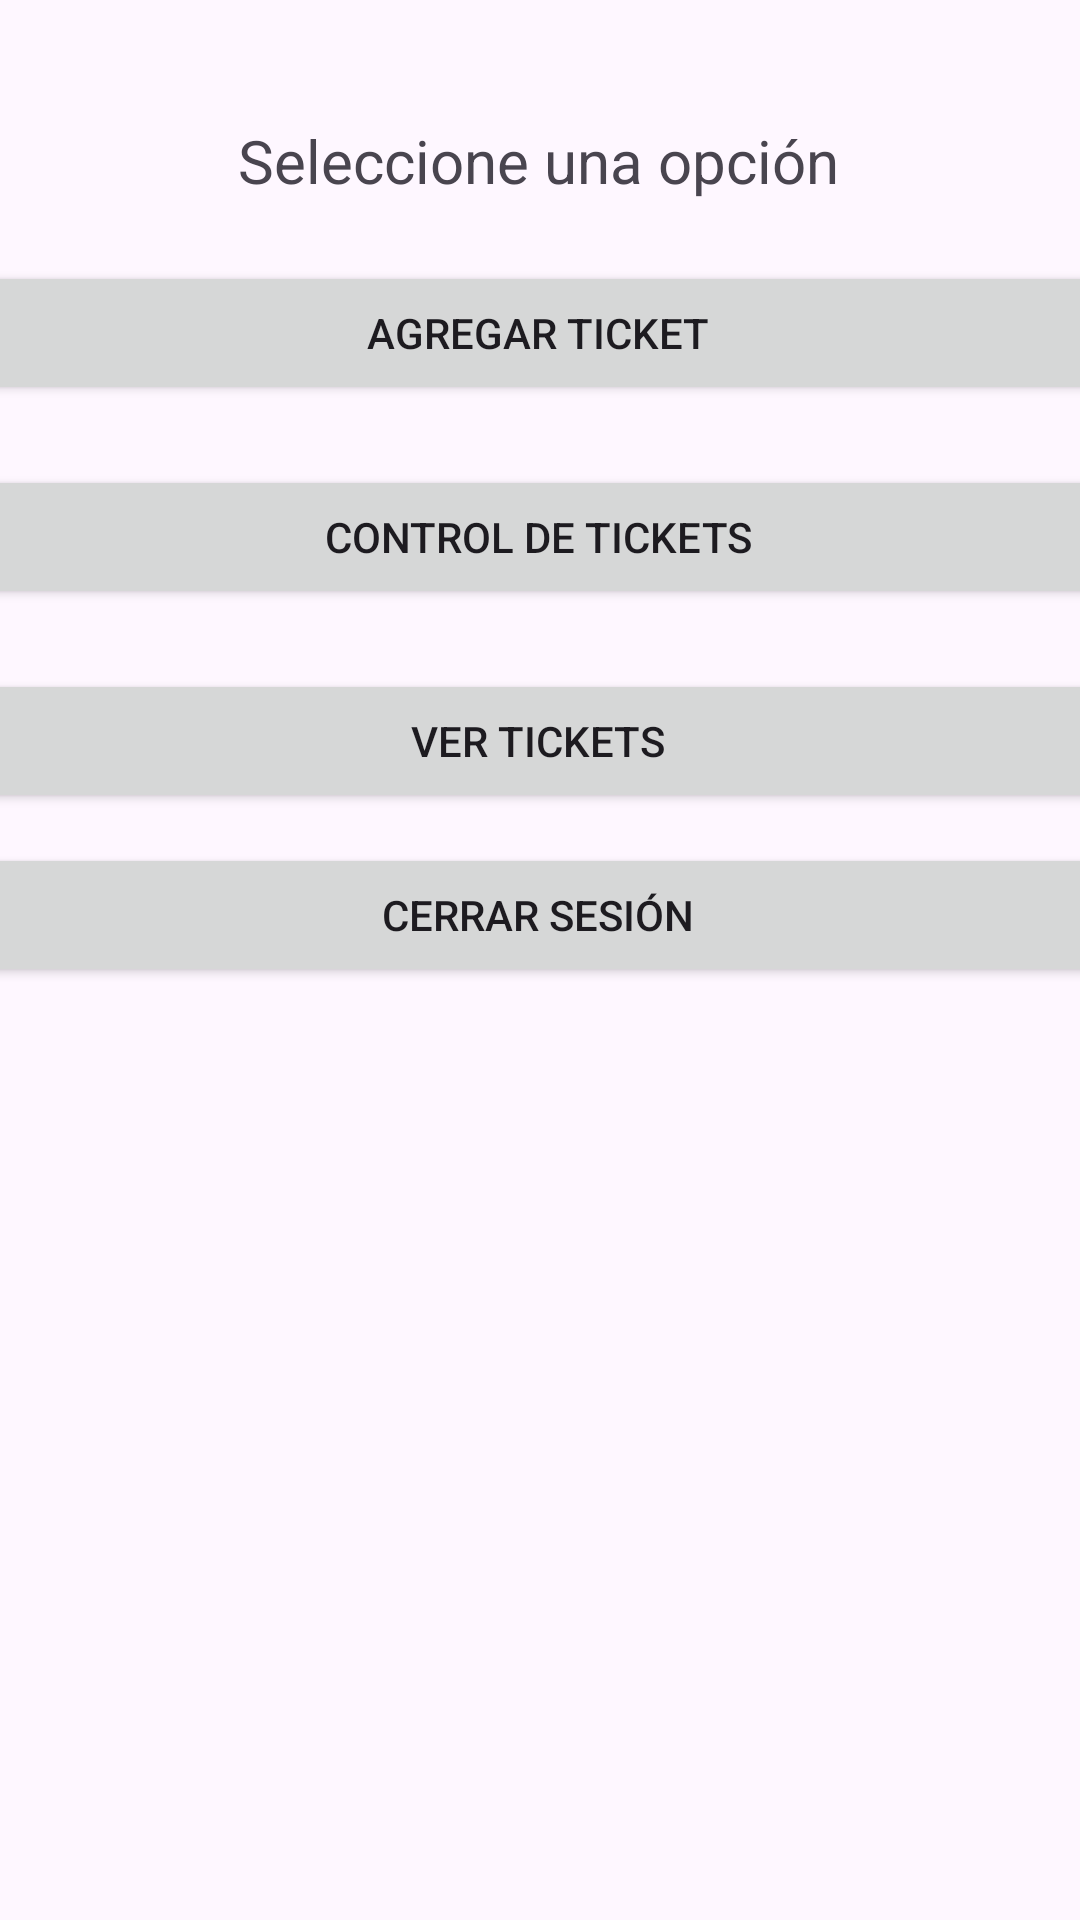

The Android layout XML behind this screen, and the referenced resources:
<!-- AndroidManifest.xml: application theme Theme.DSM_AV200751_MR200114_Desafio2 -->
<!-- res/layout/activity_usuario.xml -->
<?xml version="1.0" encoding="utf-8"?>
<androidx.constraintlayout.widget.ConstraintLayout xmlns:android="http://schemas.android.com/apk/res/android"
    xmlns:app="http://schemas.android.com/apk/res-auto"
    xmlns:tools="http://schemas.android.com/tools"
    android:layout_width="match_parent"
    android:layout_height="match_parent"
    tools:context=".usuario">

    <LinearLayout
        android:layout_width="409dp"
        android:layout_height="729dp"
        android:layout_marginEnd="2dp"
        android:orientation="vertical"
        app:layout_constraintEnd_toEndOf="parent"
        app:layout_constraintStart_toStartOf="parent"
        app:layout_constraintTop_toTopOf="parent">

        <TextView
            android:id="@+id/textView7"
            android:layout_width="match_parent"
            android:layout_height="wrap_content"
            android:layout_marginTop="40dp"
            android:gravity="center_horizontal"
            android:text="Seleccione una opción"
            android:textSize="20sp" />

        <Button
            android:id="@+id/btnRegistrarTicket2"
            android:layout_width="377dp"
            android:layout_height="wrap_content"
            android:layout_marginStart="16dp"
            android:layout_marginTop="20dp"
            android:layout_marginEnd="16dp"
            android:text="Agregar ticket" />

        <Button
            android:id="@+id/btnControlTicket"
            android:layout_width="377dp"
            android:layout_height="wrap_content"
            android:layout_marginStart="16dp"
            android:layout_marginTop="20dp"
            android:text="Control de tickets" />

        <Button
            android:id="@+id/btnHistorialTicket"
            android:layout_width="377dp"
            android:layout_height="wrap_content"
            android:layout_marginStart="16dp"
            android:layout_marginTop="20dp"
            android:layout_marginEnd="16dp"
            android:text="Ver tickets" />

        <Button
            android:id="@+id/btnCerrarSesion"
            android:layout_width="377dp"
            android:layout_height="wrap_content"
            android:layout_gravity="center"
            android:layout_marginTop="10dp"
            android:text="Cerrar sesión" />


    </LinearLayout>
</androidx.constraintlayout.widget.ConstraintLayout>
<!-- resources referenced by this layout -->
<resources>
  <style name="Theme.DSM_AV200751_MR200114_Desafio2" parent="Base.Theme.DSM_AV200751_MR200114_Desafio2" />
  <style name="Base.Theme.DSM_AV200751_MR200114_Desafio2" parent="Theme.Material3.DayNight.NoActionBar">
          
          
      </style>
</resources>
